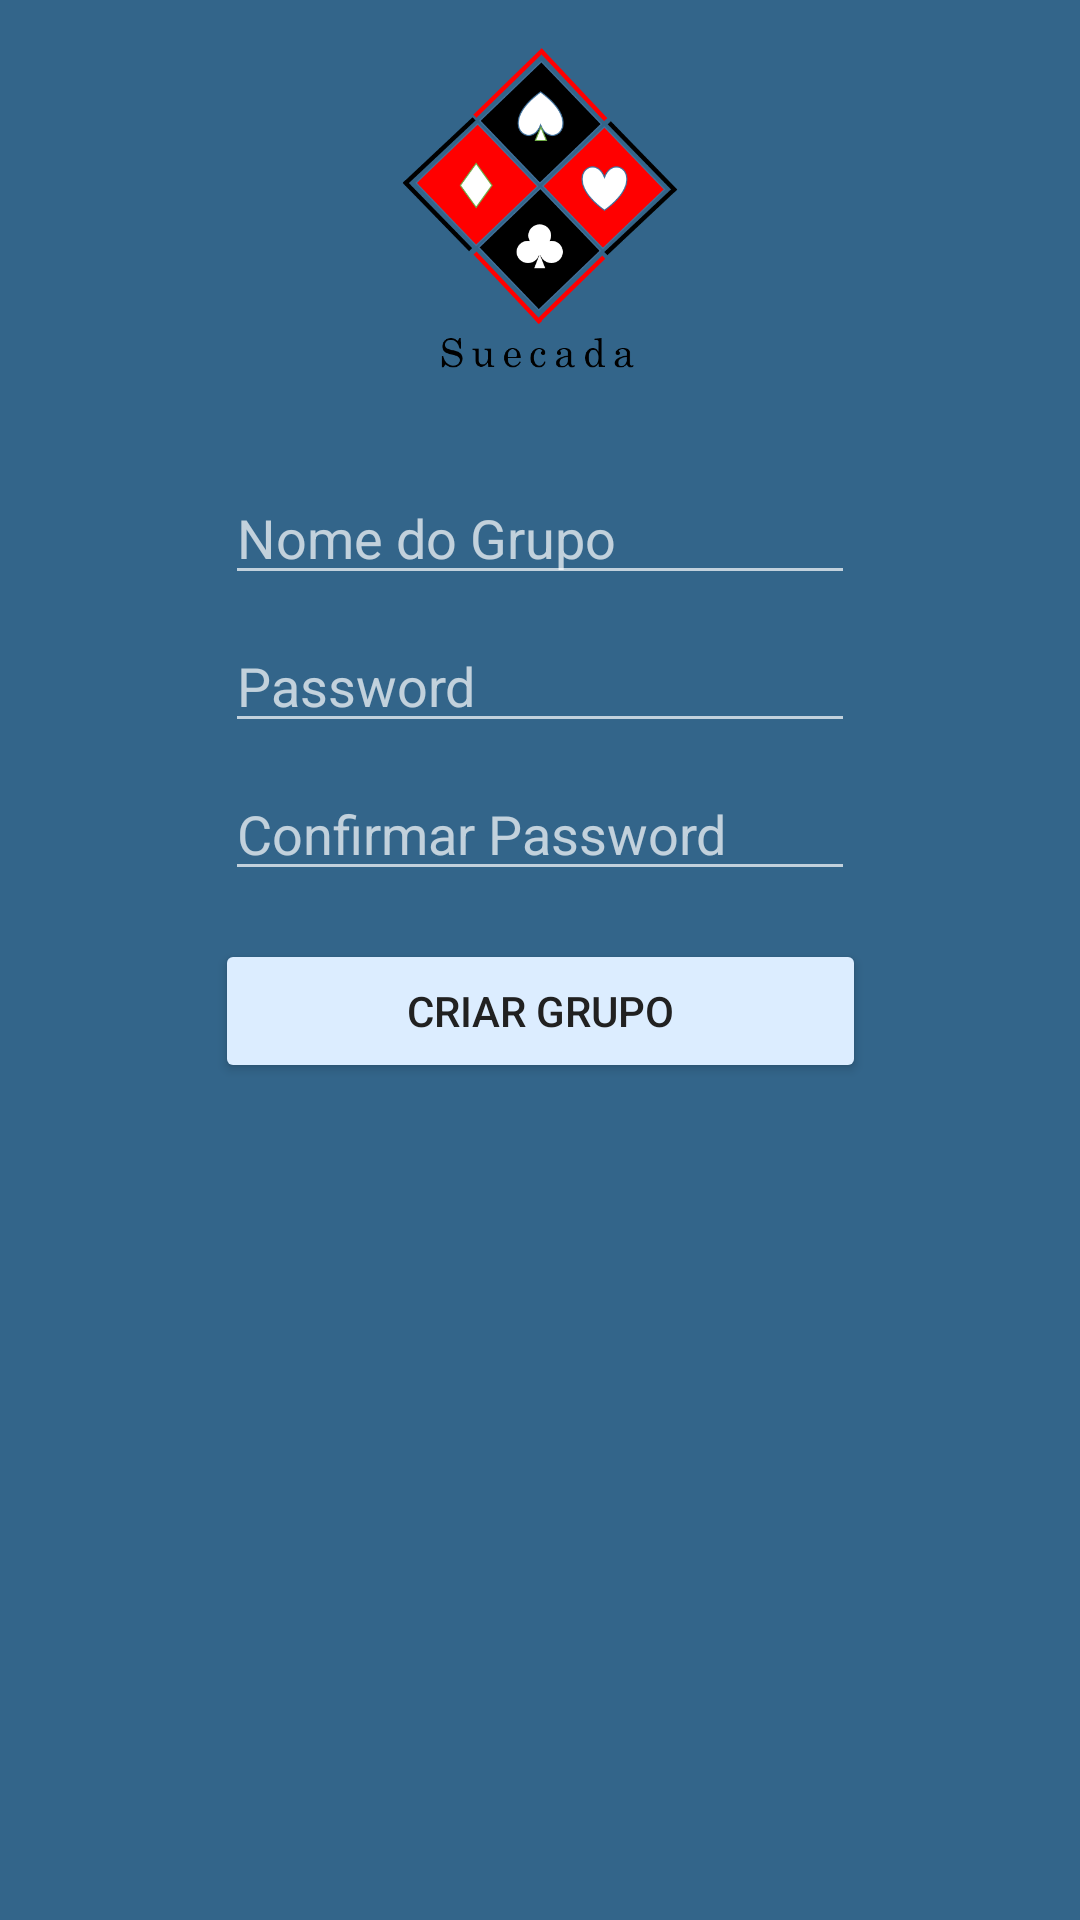

Produce the Android XML layout that renders to this screen, including the resource entries it uses.
<!-- AndroidManifest.xml: application theme Theme.AppCompat.NoActionBar -->
<!-- res/layout/activity_criar_grupo.xml -->
<?xml version="1.0" encoding="utf-8"?>
<android.support.constraint.ConstraintLayout xmlns:android="http://schemas.android.com/apk/res/android"
    xmlns:app="http://schemas.android.com/apk/res-auto"
    xmlns:tools="http://schemas.android.com/tools"
    android:layout_width="match_parent"
    android:layout_height="match_parent"
    android:background="@color/primary_light"
    android:id="@+id/constraintLayout">

    <ImageView
        android:layout_width="150dp"
        android:layout_height="117dp"
        app:srcCompat="@drawable/splash"
        android:id="@+id/iVLogoRegisto"
        android:contentDescription="@string/logotipo"
        app:layout_constraintLeft_toLeftOf="parent"
        android:layout_marginLeft="16dp"
        android:layout_marginStart="16dp"
        app:layout_constraintTop_toTopOf="parent"
        android:layout_marginTop="16dp"
        app:layout_constraintRight_toRightOf="parent"
        android:layout_marginRight="16dp"
        android:layout_marginEnd="16dp" />

    <EditText
        android:layout_width="wrap_content"
        android:layout_height="wrap_content"
        android:inputType="textPersonName"
        android:ems="10"
        android:id="@+id/eTNomeNovoGrupo"
        android:hint="@string/prompt_nomegrupo"
        android:layout_marginEnd="16dp"
        app:layout_constraintRight_toRightOf="parent"
        android:layout_marginRight="16dp"
        android:layout_marginStart="16dp"
        app:layout_constraintLeft_toLeftOf="parent"
        android:layout_marginLeft="16dp"
        android:layout_marginTop="24dp"
        app:layout_constraintTop_toBottomOf="@+id/iVLogoRegisto" />

    <EditText
        android:layout_width="wrap_content"
        android:layout_height="wrap_content"
        android:inputType="textPassword"
        android:ems="10"
        android:id="@+id/eTNovaPassword"
        android:hint="@string/prompt_password"
        android:layout_marginStart="16dp"
        app:layout_constraintLeft_toLeftOf="parent"
        android:layout_marginLeft="16dp"
        android:layout_marginEnd="16dp"
        app:layout_constraintRight_toRightOf="parent"
        android:layout_marginRight="16dp"
        android:layout_marginTop="8dp"
        app:layout_constraintTop_toBottomOf="@+id/eTNomeNovoGrupo" />

    <Button
        android:text="@string/criar_grupo"
        android:layout_width="217dp"
        android:layout_height="wrap_content"
        android:id="@+id/btnCriarNovoGrupo"
        android:textColor="@color/primary_text"
        android:layout_marginEnd="16dp"
        app:layout_constraintRight_toRightOf="parent"
        android:layout_marginRight="16dp"
        android:layout_marginStart="16dp"
        app:layout_constraintLeft_toLeftOf="parent"
        android:layout_marginLeft="16dp"
        android:layout_marginTop="16dp"
        app:layout_constraintTop_toBottomOf="@+id/eTConfirmarPassword"
        android:backgroundTint="@color/icons"
        android:onClick="registar" />

    <EditText
        android:layout_width="wrap_content"
        android:layout_height="wrap_content"
        android:inputType="textPassword"
        android:ems="10"
        android:id="@+id/eTConfirmarPassword"
        android:layout_marginTop="8dp"
        app:layout_constraintTop_toBottomOf="@+id/eTNovaPassword"
        android:layout_marginStart="16dp"
        app:layout_constraintLeft_toLeftOf="parent"
        android:layout_marginEnd="16dp"
        app:layout_constraintRight_toRightOf="parent"
        android:hint="@string/confirmar_password" />

    <ProgressBar
        style="?android:attr/progressBarStyle"
        android:layout_width="wrap_content"
        android:layout_height="wrap_content"
        android:id="@+id/progressBar1"
        android:layout_marginTop="32dp"
        app:layout_constraintTop_toBottomOf="@+id/btnCriarNovoGrupo"
        android:layout_marginStart="16dp"
        app:layout_constraintLeft_toLeftOf="parent"
        android:layout_marginEnd="16dp"
        app:layout_constraintRight_toRightOf="parent"
        app:layout_constraintBottom_toBottomOf="parent"
        android:layout_marginBottom="32dp" />


</android.support.constraint.ConstraintLayout>
<!-- resources referenced by this layout -->
<resources>
  <color name="icons">#dcedff</color>
  <color name="primary_light">#33658a</color>
  <color name="primary_text">#212121</color>
  <!-- drawable splash: png bitmap (drawable, 45575 bytes) -->
  <string name="confirmar_password">Confirmar Password</string>
  <string name="criar_grupo">Criar Grupo</string>
  <string name="logotipo">Logótipo</string>
  <string name="prompt_nomegrupo">Nome do Grupo</string>
  <string name="prompt_password">Password</string>
</resources>
